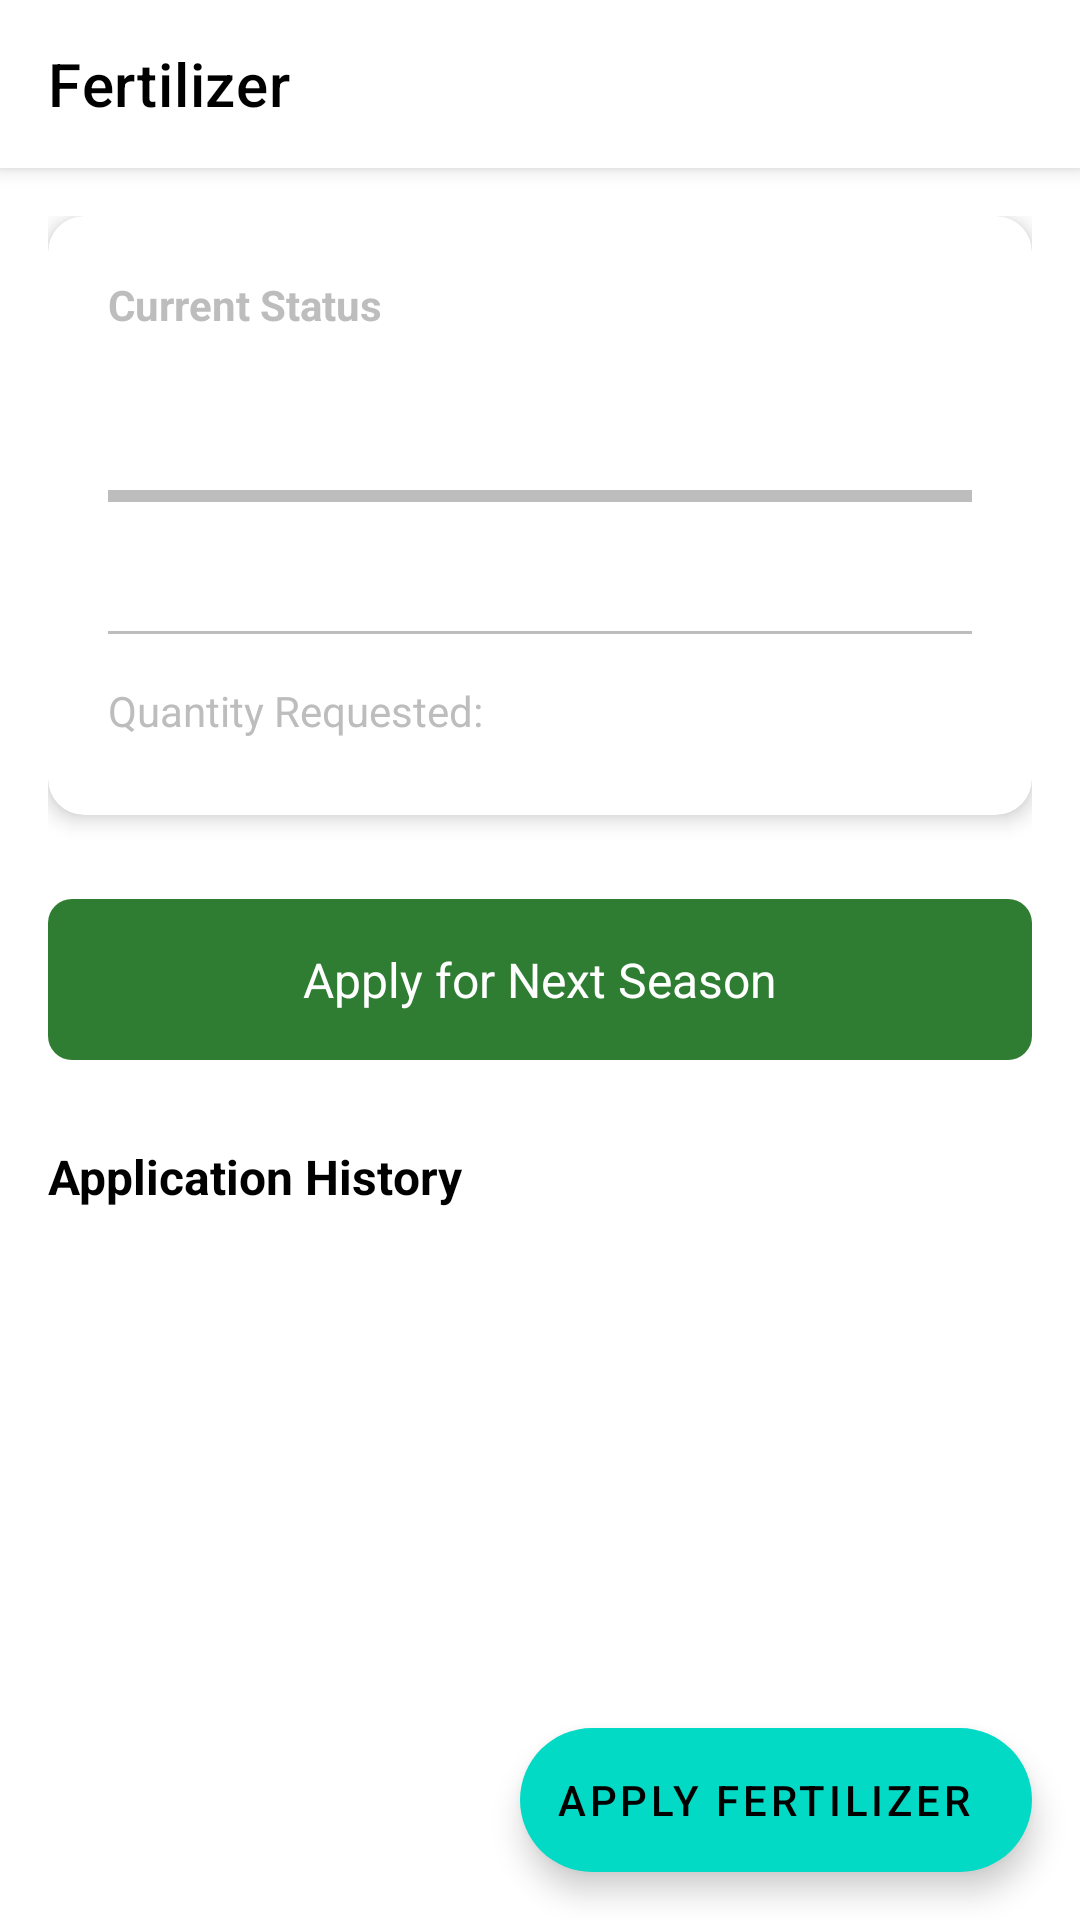

Write the Android layout XML for this screen, with the resource values it uses.
<!-- AndroidManifest.xml: application theme Theme.ChaiTrack -->
<!-- res/layout/activity_fertilizer.xml -->
<?xml version="1.0" encoding="utf-8"?>
<androidx.constraintlayout.widget.ConstraintLayout xmlns:android="http://schemas.android.com/apk/res/android"
    xmlns:app="http://schemas.android.com/apk/res-auto"
    xmlns:tools="http://schemas.android.com/tools"
    android:layout_width="match_parent"
    android:layout_height="match_parent"
    android:background="@color/white">

    <com.google.android.material.appbar.MaterialToolbar
        android:id="@+id/toolbar"
        android:layout_width="0dp"
        android:layout_height="wrap_content"
        android:background="@color/white"
        android:elevation="4dp"
        app:layout_constraintEnd_toEndOf="parent"
        app:layout_constraintStart_toStartOf="parent"
        app:layout_constraintTop_toTopOf="parent"
        app:navigationIcon="@drawable/ic_back"
        app:title="@string/fertilizer"
        app:titleTextColor="@color/black" />

    <ScrollView
        android:id="@+id/scrollView"
        android:layout_width="0dp"
        android:layout_height="0dp"
        android:fillViewport="true"
        app:layout_constraintBottom_toBottomOf="parent"
        app:layout_constraintEnd_toEndOf="parent"
        app:layout_constraintStart_toStartOf="parent"
        app:layout_constraintTop_toBottomOf="@id/toolbar">

        <androidx.constraintlayout.widget.ConstraintLayout
            android:layout_width="match_parent"
            android:layout_height="wrap_content"
            android:padding="16dp">

            <com.google.android.material.card.MaterialCardView
                android:id="@+id/cardCurrentStatus"
                android:layout_width="0dp"
                android:layout_height="wrap_content"
                app:cardCornerRadius="12dp"
                app:cardElevation="4dp"
                android:background="@color/white"
                app:layout_constraintEnd_toEndOf="parent"
                app:layout_constraintStart_toStartOf="parent"
                app:layout_constraintTop_toTopOf="parent">

                <androidx.constraintlayout.widget.ConstraintLayout
                    android:layout_width="match_parent"
                    android:layout_height="wrap_content"
                    android:padding="20dp">

                    <TextView
                        android:id="@+id/tvCurrentStatus"
                        android:layout_width="0dp"
                        android:layout_height="wrap_content"
                        android:text="@string/current_status"
                        android:textColor="@color/gray_light"
                        android:textSize="14sp"
                        android:textStyle="bold"
                        app:layout_constraintEnd_toEndOf="parent"
                        app:layout_constraintStart_toStartOf="parent"
                        app:layout_constraintTop_toTopOf="parent" />

                    <TextView
                        android:id="@+id/tvSeason"
                        android:layout_width="0dp"
                        android:layout_height="wrap_content"
                        android:layout_marginTop="12dp"
                        android:textColor="@color/palette_white"
                        android:textSize="18sp"
                        android:textStyle="bold"
                        app:layout_constraintEnd_toEndOf="parent"
                        app:layout_constraintStart_toStartOf="parent"
                        app:layout_constraintTop_toBottomOf="@id/tvCurrentStatus"
                        tools:text="@string/may_application" />

                    <com.google.android.material.progressindicator.LinearProgressIndicator
                        android:id="@+id/progressStatus"
                        android:layout_width="0dp"
                        android:layout_height="wrap_content"
                        android:layout_marginTop="16dp"
                        app:indicatorColor="@color/white"
                        app:layout_constraintEnd_toEndOf="parent"
                        app:layout_constraintStart_toStartOf="parent"
                        app:layout_constraintTop_toBottomOf="@id/tvSeason"
                        app:trackColor="@color/gray_light" />

                    <TextView
                        android:id="@+id/tvStatusLabel"
                        android:layout_width="0dp"
                        android:layout_height="wrap_content"
                        android:layout_marginTop="8dp"
                        android:textColor="@color/orange"
                        android:textSize="14sp"
                        android:textStyle="bold"
                        app:layout_constraintEnd_toEndOf="parent"
                        app:layout_constraintStart_toStartOf="parent"
                        app:layout_constraintTop_toBottomOf="@id/progressStatus"
                        tools:text="@string/pending_review" />

                    <View
                        android:id="@+id/divider1"
                        android:layout_width="0dp"
                        android:layout_height="1dp"
                        android:layout_marginTop="16dp"
                        android:background="@color/gray_light"
                        app:layout_constraintEnd_toEndOf="parent"
                        app:layout_constraintStart_toStartOf="parent"
                        app:layout_constraintTop_toBottomOf="@id/tvStatusLabel" />

                    <TextView
                        android:id="@+id/tvQuantityRequestedLabel"
                        android:layout_width="wrap_content"
                        android:layout_height="wrap_content"
                        android:layout_marginTop="16dp"
                        android:text="@string/quantity_requested"
                        android:textColor="@color/gray_light"
                        android:textSize="14sp"
                        app:layout_constraintStart_toStartOf="parent"
                        app:layout_constraintTop_toBottomOf="@id/divider1" />

                    <TextView
                        android:id="@+id/tvQuantityRequested"
                        android:layout_width="wrap_content"
                        android:layout_height="wrap_content"
                        android:textColor="@color/palette_white"
                        android:textSize="18sp"
                        android:textStyle="bold"
                        app:layout_constraintEnd_toEndOf="parent"
                        app:layout_constraintTop_toTopOf="@id/tvQuantityRequestedLabel"
                        tools:text="50 bags" />

                    <TextView
                        android:id="@+id/tvQuantityApprovedLabel"
                        android:layout_width="wrap_content"
                        android:layout_height="wrap_content"
                        android:layout_marginTop="12dp"
                        android:text="@string/quantity_approved"
                        android:textColor="@color/success_green"
                        android:textSize="14sp"
                        android:visibility="gone"
                        app:layout_constraintStart_toStartOf="parent"
                        app:layout_constraintTop_toBottomOf="@id/tvQuantityRequestedLabel"
                        tools:visibility="visible" />

                    <TextView
                        android:id="@+id/tvQuantityApproved"
                        android:layout_width="wrap_content"
                        android:layout_height="wrap_content"
                        android:textColor="@color/green"
                        android:textSize="18sp"
                        android:textStyle="bold"
                        android:visibility="gone"
                        app:layout_constraintEnd_toEndOf="parent"
                        app:layout_constraintTop_toTopOf="@id/tvQuantityApprovedLabel"
                        tools:text="50 bags"
                        tools:visibility="visible" />

                </androidx.constraintlayout.widget.ConstraintLayout>
            </com.google.android.material.card.MaterialCardView>

          <com.google.android.material.button.MaterialButton
                android:id="@+id/btnApplyNextSeason"
                android:layout_width="0dp"
                android:layout_height="wrap_content"
                android:layout_marginTop="24dp"
                android:padding="16dp"
                android:text="@string/apply_for_next_season"
                android:textSize="16sp"
                app:cornerRadius="8dp"
                app:icon="@drawable/ic_add"
                app:iconGravity="start"
                app:layout_constraintEnd_toEndOf="parent"
                app:layout_constraintStart_toStartOf="parent"
                app:layout_constraintWidth_max="400dp"
                app:layout_constraintTop_toBottomOf="@id/cardCurrentStatus" />


            <TextView
                android:id="@+id/tvHistoryLabel"
                android:layout_width="0dp"
                android:layout_height="wrap_content"
                android:layout_marginTop="24dp"
                android:text="@string/application_history"
                android:textColor="@color/black"
                android:textSize="16sp"
                android:textStyle="bold"
                app:layout_constraintEnd_toEndOf="parent"
                app:layout_constraintStart_toStartOf="parent"
                app:layout_constraintTop_toBottomOf="@id/btnApplyNextSeason" />

            <androidx.recyclerview.widget.RecyclerView
                android:id="@+id/rvApplicationHistory"
                android:layout_width="0dp"
                android:layout_height="wrap_content"
                android:layout_marginTop="12dp"
                android:nestedScrollingEnabled="false"
                app:layout_constraintEnd_toEndOf="parent"
                app:layout_constraintStart_toStartOf="parent"
                app:layout_constraintTop_toBottomOf="@id/tvHistoryLabel"
                tools:itemCount="3"
                tools:listitem="@layout/item_fertilizer_application" />

            <TextView
                android:id="@+id/tvEmptyHistory"
                android:layout_width="0dp"
                android:layout_height="wrap_content"
                android:layout_marginTop="32dp"
                android:gravity="center"
                android:text="@string/no_application_history"
                android:textColor="@color/gray_dark"
                android:textSize="14sp"
                android:visibility="gone"
                app:layout_constraintEnd_toEndOf="parent"
                app:layout_constraintStart_toStartOf="parent"
                app:layout_constraintTop_toBottomOf="@id/tvHistoryLabel"
                tools:visibility="visible" />

        </androidx.constraintlayout.widget.ConstraintLayout>
    </ScrollView>

    <com.google.android.material.floatingactionbutton.ExtendedFloatingActionButton
        android:id="@+id/fabApplyFertilizer"
        android:layout_width="wrap_content"
        android:layout_height="wrap_content"
        android:layout_margin="16dp"
        android:clickable="true"
        android:focusable="true"
        android:text="@string/apply_fertilizer"
        android:contentDescription="@string/apply_fertilizers"
        app:icon="@drawable/ic_fertilizer"
        app:layout_constraintBottom_toBottomOf="parent"
        app:layout_constraintEnd_toEndOf="parent" />

    <ProgressBar
        android:id="@+id/progressBar"
        android:layout_width="wrap_content"
        android:layout_height="wrap_content"
        android:visibility="gone"
        app:layout_constraintBottom_toBottomOf="parent"
        app:layout_constraintEnd_toEndOf="parent"
        app:layout_constraintStart_toStartOf="parent"
        app:layout_constraintTop_toTopOf="parent"
        tools:visibility="visible" />

</androidx.constraintlayout.widget.ConstraintLayout>
<!-- res/layout/item_fertilizer_application.xml (included above) -->
<?xml version="1.0" encoding="utf-8"?>
<androidx.cardview.widget.CardView xmlns:android="http://schemas.android.com/apk/res/android"
    xmlns:app="http://schemas.android.com/apk/res-auto"
    android:layout_width="match_parent"
    android:layout_height="wrap_content"
    android:layout_margin="8dp"
    app:cardCornerRadius="8dp"
    app:cardElevation="2dp">

    <androidx.constraintlayout.widget.ConstraintLayout
        android:layout_width="match_parent"
        android:layout_height="wrap_content"
        android:padding="16dp">

        <TextView
            android:id="@+id/tvSeason"
            android:layout_width="0dp"
            android:layout_height="wrap_content"
            android:text="May 2024"
            android:textSize="16sp"
            android:textStyle="bold"
            app:layout_constraintEnd_toStartOf="@+id/tvStatus"
            app:layout_constraintStart_toStartOf="parent"
            app:layout_constraintTop_toTopOf="parent" />

        <TextView
            android:id="@+id/tvStatus"
            android:layout_width="wrap_content"
            android:layout_height="wrap_content"
            android:background="@drawable/bg_status_pending"
            android:paddingHorizontal="8dp"
            android:paddingVertical="4dp"
            android:text="@string/pending"
            android:textColor="@color/white"
            android:textSize="12sp"
            app:layout_constraintEnd_toEndOf="parent"
            app:layout_constraintTop_toTopOf="parent" />

        <TextView
            android:id="@+id/tvPlotSize"
            android:layout_width="0dp"
            android:layout_height="wrap_content"
            android:layout_marginTop="8dp"
            android:text="Plot Size: 2.5 acres"
            app:layout_constraintEnd_toEndOf="parent"
            app:layout_constraintStart_toStartOf="parent"
            app:layout_constraintTop_toBottomOf="@+id/tvSeason" />

        <TextView
            android:id="@+id/tvQuantity"
            android:layout_width="0dp"
            android:layout_height="wrap_content"
            android:layout_marginTop="4dp"
            android:text="Quantity: 5 bags"
            app:layout_constraintEnd_toEndOf="parent"
            app:layout_constraintStart_toStartOf="parent"
            app:layout_constraintTop_toBottomOf="@+id/tvPlotSize" />

        <TextView
            android:id="@+id/tvDateApplied"
            android:layout_width="0dp"
            android:layout_height="wrap_content"
            android:layout_marginTop="4dp"
            android:text="Applied: 15 Oct 2024"
            android:textSize="12sp"
            android:textColor="@color/gray_dark"
            app:layout_constraintEnd_toEndOf="parent"
            app:layout_constraintStart_toStartOf="parent"
            app:layout_constraintTop_toBottomOf="@+id/tvQuantity" />

    </androidx.constraintlayout.widget.ConstraintLayout>

</androidx.cardview.widget.CardView>
<!-- resources referenced by this layout -->
<resources>
  <color name="black">#000000</color>
  <color name="gray_dark">#FF757575</color>
  <color name="gray_light">#FFBDBDBD</color>
  <color name="green">#FF4CAF50</color>
  <color name="orange">#FFFF9800</color>
  <color name="palette_white">#ffffffff</color>
  <color name="success_green">#4CAF50</color>
  <color name="white">#FFFFFF</color>
  <!-- drawable bg_status_pending (drawable) -->
  <?xml version="1.0" encoding="utf-8"?>
  <shape xmlns:android="http://schemas.android.com/apk/res/android">
      <solid android:color="#FFFBC02D" />
      <corners android:radius="12dp" />
  </shape>
  <string name="application_history">Application History</string>
  <string name="apply_fertilizer">Apply Fertilizer</string>
  <string name="apply_fertilizers">Apply Fertilizers</string>
  <string name="apply_for_next_season">Apply for Next Season</string>
  <string name="current_status">Current Status</string>
  <string name="fertilizer">Fertilizer</string>
  <string name="may_application">May 2025 Application</string>
  <string name="no_application_history">No application history available</string>
  <string name="pending">Pending</string>
  <string name="pending_review">Pending Review</string>
  <string name="quantity_approved">Quantity Approved:</string>
  <string name="quantity_requested">Quantity Requested:</string>
  <color name="colorPrimary">#2E7D32</color>
  <color name="primary_dark">#1B5E20</color>
  <color name="teal_200">#FF03DAC5</color>
  <color name="teal_700">#FF018786</color>
  <color name="on_surface">#1C1B1F</color>
  <color name="on_surface_variant">#49454F</color>
  <color name="outline">#79747E</color>
  <style name="CardView.ChaiTrack" parent="CardView">
          <item name="cardCornerRadius">@dimen/card_corner_radius</item>
          <item name="cardElevation">@dimen/card_elevation</item>
          <item name="cardUseCompatPadding">true</item>
          <item name="cardBackgroundColor">@color/white</item>
      </style>
  <style name="Button.ChaiTrack" parent="Widget.Material3.Button">
          <item name="android:textAllCaps">false</item>
          <item name="cornerRadius">8dp</item>
          <item name="android:minHeight">48dp</item>
          <item name="android:paddingStart">24dp</item>
          <item name="android:paddingEnd">24dp</item>
          <item name="android:paddingTop">@dimen/button_padding_vertical</item>
          <item name="android:paddingBottom">@dimen/button_padding_vertical</item>
          <item name="backgroundTint">@color/colorPrimary</item>
          <item name="android:textColor">@color/white</item>
      </style>
  <style name="BorderlessButton.ChaiTrack" parent="Widget.Material3.Button.TextButton">
          <item name="android:textColor">@color/colorPrimary</item>
          <item name="android:background">@android:color/transparent</item>
          <item name="android:textAllCaps">false</item>
          <item name="android:minHeight">48dp</item>
      </style>
  <style name="BottomNavigation.ChaiTrack" parent="Widget.Material3.BottomNavigationView">
          <item name="itemIconTint">@color/teal_700</item>
          <item name="itemTextColor">@color/black</item>
          <item name="itemBackground">@color/white</item>
          <item name="android:elevation">@dimen/bottom_nav_elevation</item>
          <item name="android:background">@color/white</item>
      </style>
  <dimen name="card_corner_radius">12dp</dimen>
  <dimen name="card_elevation">4dp</dimen>
  <dimen name="button_padding_vertical">12dp</dimen>
  <dimen name="bottom_nav_elevation">8dp</dimen>
</resources>
